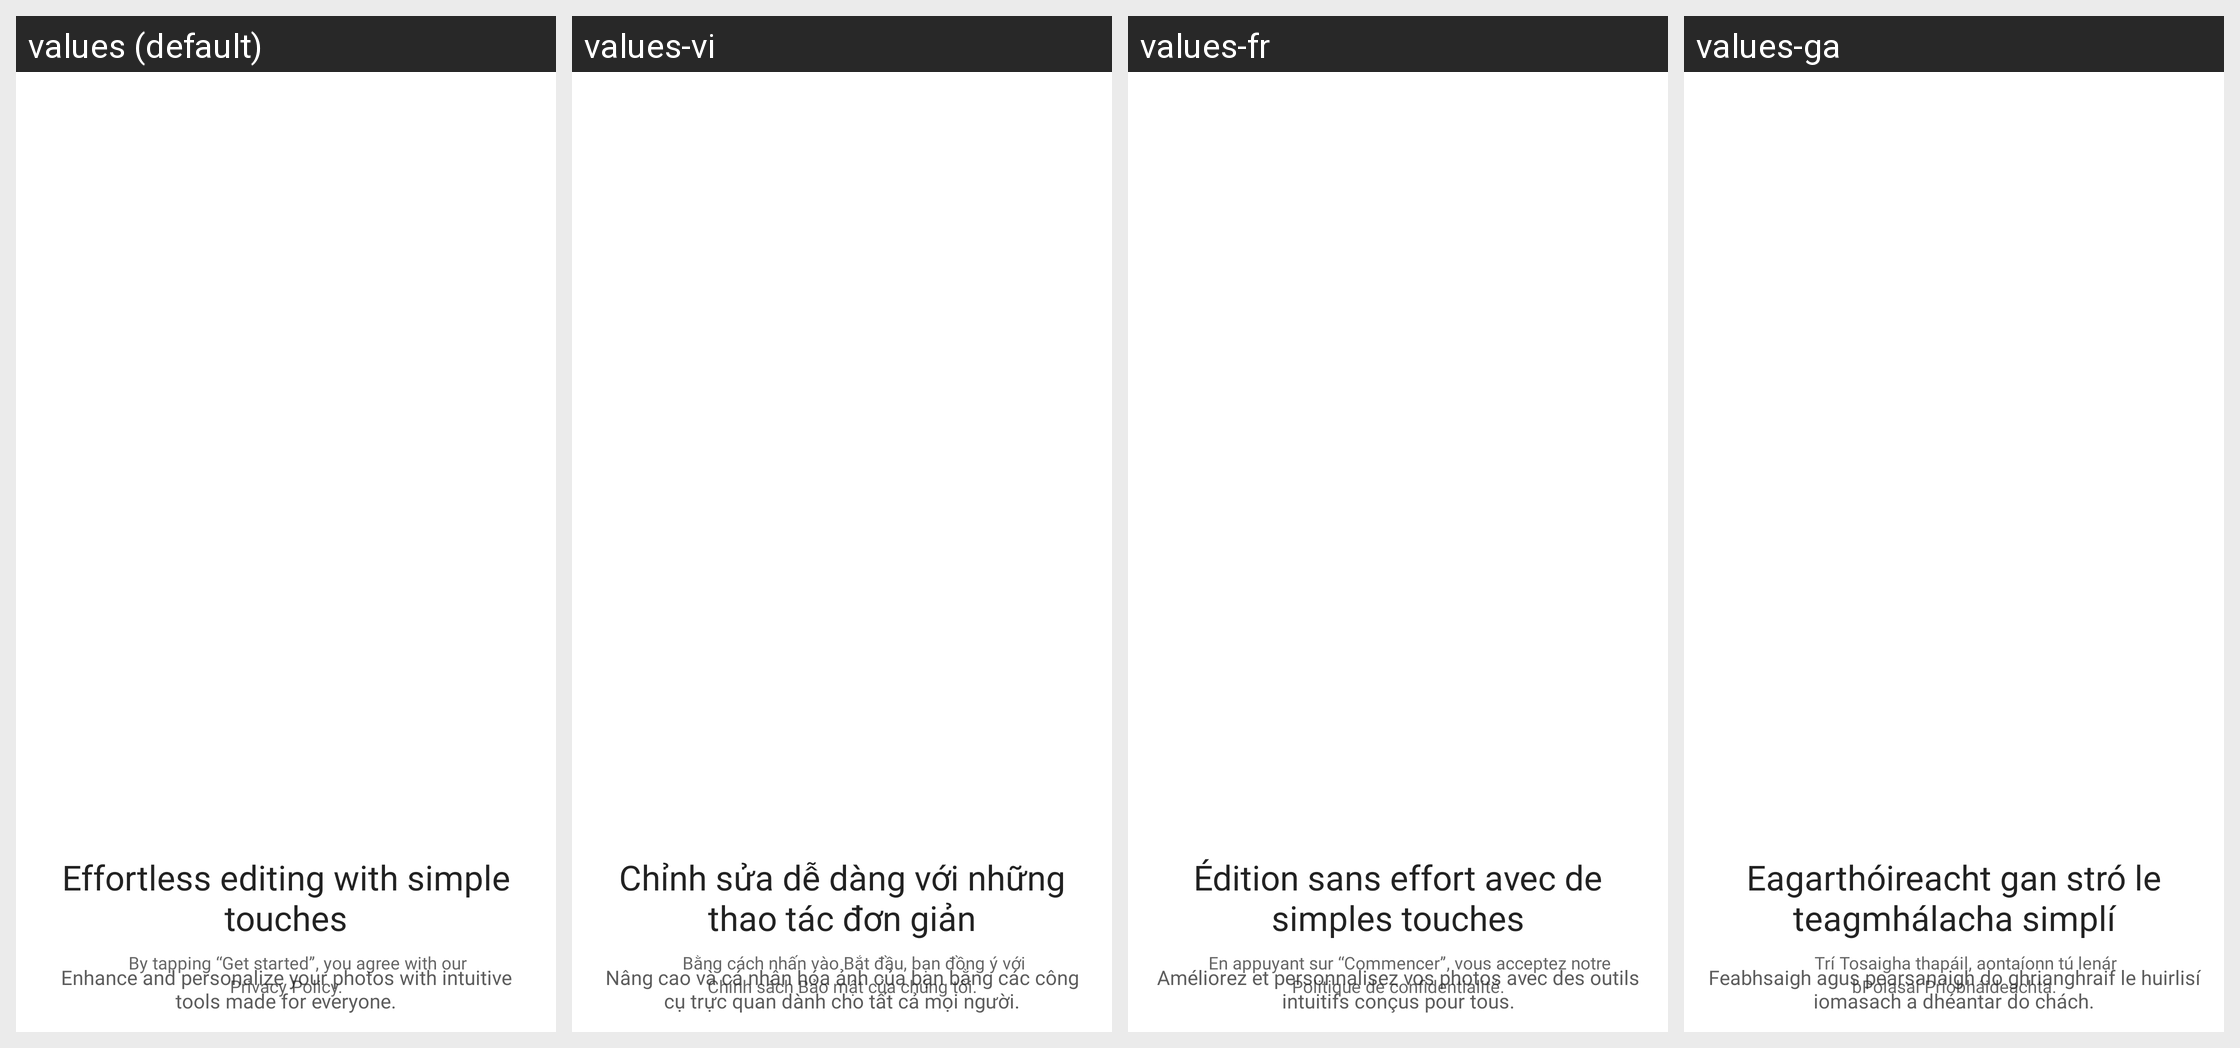

Translations of the strings shown on this Android screen, per locale in the grid:
Android screen res/layout/fragment_welcome.xml rendered under 4 locales, left to right: values (default), values-vi, values-fr, values-ga. Device: Nexus 5 (rendered at 1080×1920; each locale shown at half size, 540×960, under a caption strip naming it); theme Theme.MinSap.
Other locales in the repository, not shown: values-ar-rTN, values-bn, values-da-rDK, values-de-rDE, values-en-rUS, values-es, values-hi, values-in, values-it-rIT, values-ja, values-ko, values-mr, values-nl-rNL, values-pl, values-pt-rBR, values-pt-rPT, values-ru, values-ta, values-te, values-th, values-tr-rTR, values-zh, values-zu.
Strings drawn on this screen, with the default value and each locale's value (text and hints the layout hard-codes, and strings that could not be matched under every locale, appear in the picture but are not listed):

title_welcome
  values: Effortless editing with simple touches
  values-vi: Chỉnh sửa dễ dàng với những thao tác đơn giản
  values-fr: Édition sans effort avec de simples touches
  values-ga: Eagarthóireacht gan stró le teagmhálacha simplí

body_welcome
  values: Enhance and personalize your photos with intuitive tools made for everyone.
  values-vi: Nâng cao và cá nhân hóa ảnh của bạn bằng các công cụ trực quan dành cho tất cả mọi người.
  values-fr: Améliorez et personnalisez vos photos avec des outils intuitifs conçus pour tous.
  values-ga: Feabhsaigh agus pearsanaigh do ghrianghraif le huirlisí iomasach a dhéantar do chách.

txt_privacy_first
  values: By tapping “Get started”, you agree with our
  values-vi: Bằng cách nhấn vào Bắt đầu, bạn đồng ý với
  values-fr: En appuyant sur “Commencer”, vous acceptez notre
  values-ga: Trí Tosaigha thapáil, aontaíonn tú lenár

txt_privacy_second
  values: Privacy Policy.
  values-vi: Chính sách Bảo mật của chúng tôi.
  values-fr: Politique de confidentialité.
  values-ga: bPolasaí Príobháideachta.
